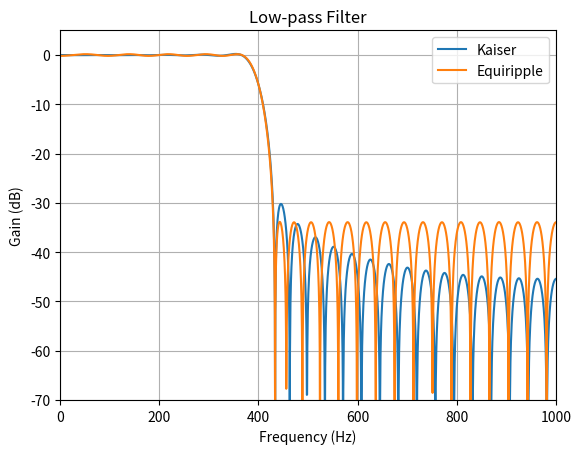

Here is the Python script that generated this plot:
import numpy as np
from matplotlib import pyplot as plt
from scipy.signal import *

def plot_response(fs, w, h, title="Low-pass Filter",label='', ax=None, ylim=-70):
    "Utility function to plot response functions"
    if not ax:
      fig = plt.figure()
      ax = fig.add_subplot(111)
    ax.plot(0.5*fs*w/np.pi, 20*np.log10(np.abs(h)), label=label)
    ax.set_ylim(ylim, 5)
    ax.set_xlim(0, 0.5*fs)
    ax.grid(True)
    ax.set_xlabel('Frequency (Hz)')
    ax.set_ylabel('Gain (dB)')
    ax.set_title(title)
    ax.legend()
    return ax

fpass = 370
fstop = 430
astop = 30
apass = 0
fs = 2000
fc = fpass + (fstop-fpass)/2

filtord_kaiser, beta = kaiserord(astop, 2*(fstop-fpass)/fs)
print(filtord_kaiser)
taps = firwin(filtord_kaiser, fc, window=('kaiser', beta), 
              fs=fs)
w, h = freqz(taps, [1], worN=2000)
ax = plot_response(fs, w, h, label='Kaiser', title="Low-pass Filter")

taps = remez(filtord_kaiser, [0, fpass, fstop, 1000], [1, 0], fs = 2000)
w, h = freqz(taps, [1], worN=2000)
plot_response(fs, w, h, label='Equiripple', title="Low-pass Filter", ax=ax)